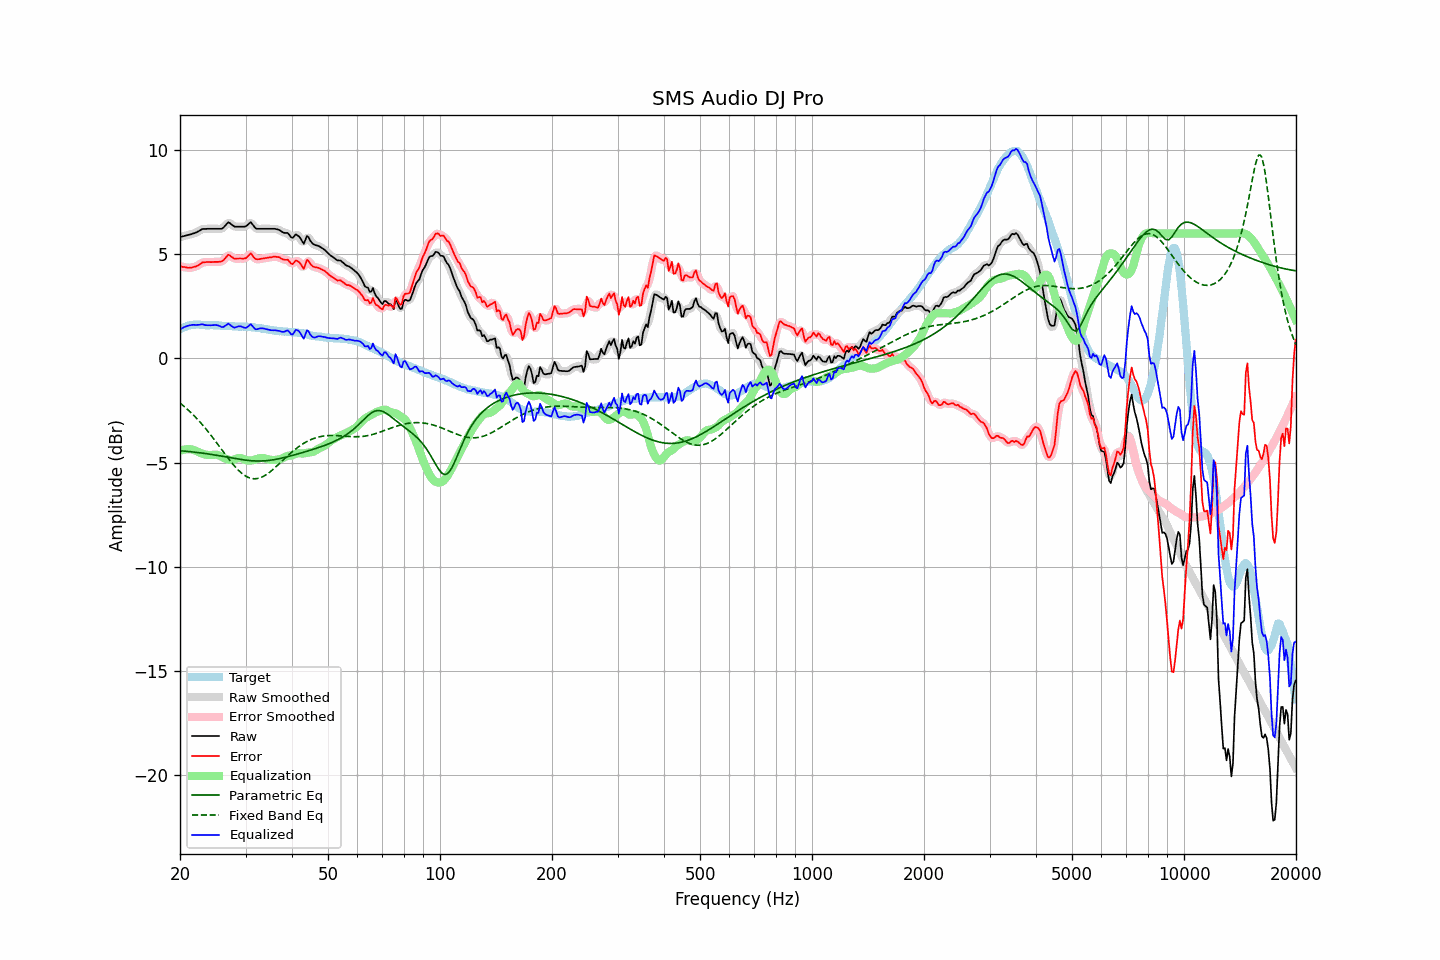

The table this chart was drawn from, first rows:
frequency, raw, error, smoothed, error_smoothed, equalization, parametric_eq, fixed_band_eq, equalized_raw, equalized_smoothed, target
20.00, 5.83, 4.43, 5.83, 4.43, -4.44, -4.43, -2.14, 1.39, 1.39, 1.40
20.20, 5.85, 4.41, 5.85, 4.41, -4.41, -4.44, -2.20, 1.44, 1.44, 1.44
20.40, 5.87, 4.39, 5.87, 4.39, -4.38, -4.44, -2.27, 1.48, 1.48, 1.48
20.61, 5.88, 4.39, 5.89, 4.38, -4.37, -4.45, -2.33, 1.52, 1.52, 1.50
20.81, 5.91, 4.37, 5.91, 4.37, -4.36, -4.46, -2.40, 1.55, 1.55, 1.54
21.02, 5.93, 4.35, 5.92, 4.36, -4.35, -4.47, -2.47, 1.57, 1.57, 1.58
21.23, 5.95, 4.36, 5.95, 4.35, -4.36, -4.47, -2.54, 1.59, 1.59, 1.59
21.44, 5.97, 4.36, 5.97, 4.36, -4.37, -4.48, -2.61, 1.60, 1.60, 1.61
21.66, 5.99, 4.38, 5.99, 4.38, -4.38, -4.49, -2.69, 1.61, 1.61, 1.62
21.87, 6.02, 4.40, 6.02, 4.40, -4.41, -4.50, -2.77, 1.61, 1.61, 1.62
22.09, 6.05, 4.42, 6.05, 4.42, -4.44, -4.51, -2.85, 1.61, 1.61, 1.63
22.31, 6.09, 4.46, 6.08, 4.46, -4.47, -4.52, -2.93, 1.61, 1.61, 1.63
22.54, 6.12, 4.50, 6.13, 4.51, -4.51, -4.53, -3.01, 1.62, 1.62, 1.62
22.76, 6.18, 4.56, 6.17, 4.56, -4.54, -4.54, -3.10, 1.63, 1.63, 1.61
22.99, 6.22, 4.61, 6.20, 4.59, -4.57, -4.55, -3.19, 1.64, 1.63, 1.60
23.22, 6.22, 4.61, 6.22, 4.62, -4.60, -4.56, -3.28, 1.62, 1.62, 1.60
23.45, 6.22, 4.62, 6.22, 4.63, -4.62, -4.57, -3.37, 1.60, 1.61, 1.59
23.69, 6.23, 4.63, 6.22, 4.63, -4.63, -4.58, -3.47, 1.60, 1.59, 1.59
23.92, 6.23, 4.63, 6.22, 4.63, -4.64, -4.59, -3.56, 1.59, 1.59, 1.59
24.16, 6.23, 4.62, 6.23, 4.63, -4.63, -4.60, -3.66, 1.59, 1.59, 1.60
24.40, 6.23, 4.62, 6.23, 4.63, -4.63, -4.61, -3.76, 1.60, 1.60, 1.60
24.65, 6.23, 4.63, 6.23, 4.63, -4.62, -4.63, -3.86, 1.60, 1.60, 1.59
24.89, 6.23, 4.64, 6.23, 4.63, -4.62, -4.64, -3.97, 1.61, 1.61, 1.59
25.14, 6.23, 4.64, 6.23, 4.64, -4.63, -4.65, -4.07, 1.60, 1.60, 1.59
25.39, 6.23, 4.64, 6.22, 4.64, -4.65, -4.66, -4.17, 1.58, 1.57, 1.59
25.65, 6.23, 4.65, 6.22, 4.64, -4.68, -4.68, -4.28, 1.55, 1.54, 1.58
25.91, 6.23, 4.66, 6.24, 4.67, -4.72, -4.69, -4.38, 1.50, 1.52, 1.57
26.16, 6.28, 4.71, 6.28, 4.72, -4.77, -4.70, -4.49, 1.51, 1.52, 1.57
26.43, 6.36, 4.80, 6.37, 4.80, -4.80, -4.72, -4.59, 1.56, 1.56, 1.57
26.69, 6.45, 4.88, 6.45, 4.89, -4.84, -4.73, -4.69, 1.61, 1.62, 1.57
26.96, 6.53, 4.98, 6.50, 4.94, -4.86, -4.75, -4.79, 1.67, 1.64, 1.55
27.23, 6.50, 4.94, 6.49, 4.94, -4.87, -4.76, -4.89, 1.62, 1.62, 1.55
27.50, 6.44, 4.88, 6.44, 4.89, -4.88, -4.77, -4.99, 1.56, 1.57, 1.55
27.77, 6.37, 4.83, 6.38, 4.83, -4.87, -4.79, -5.08, 1.51, 1.51, 1.54
28.05, 6.33, 4.78, 6.34, 4.80, -4.85, -4.80, -5.17, 1.48, 1.49, 1.54
28.33, 6.33, 4.80, 6.32, 4.79, -4.82, -4.81, -5.26, 1.51, 1.50, 1.53
28.62, 6.33, 4.80, 6.32, 4.79, -4.79, -4.83, -5.34, 1.53, 1.53, 1.53
28.90, 6.33, 4.80, 6.33, 4.80, -4.78, -4.84, -5.42, 1.55, 1.55, 1.53
29.19, 6.33, 4.80, 6.32, 4.79, -4.79, -4.85, -5.49, 1.54, 1.53, 1.53
29.48, 6.33, 4.79, 6.32, 4.79, -4.82, -4.86, -5.55, 1.51, 1.50, 1.54
29.78, 6.33, 4.80, 6.33, 4.80, -4.85, -4.87, -5.61, 1.47, 1.48, 1.52
30.08, 6.34, 4.81, 6.35, 4.83, -4.88, -4.88, -5.65, 1.47, 1.48, 1.53
30.38, 6.40, 4.89, 6.42, 4.90, -4.89, -4.89, -5.70, 1.51, 1.53, 1.51
30.68, 6.48, 4.96, 6.48, 4.97, -4.90, -4.90, -5.73, 1.58, 1.58, 1.51
30.99, 6.54, 5.04, 6.50, 4.99, -4.90, -4.91, -5.75, 1.65, 1.60, 1.50
31.30, 6.45, 4.95, 6.45, 4.95, -4.89, -4.91, -5.77, 1.56, 1.56, 1.50
31.61, 6.35, 4.85, 6.36, 4.87, -4.87, -4.92, -5.78, 1.47, 1.49, 1.50
31.93, 6.25, 4.77, 6.27, 4.79, -4.85, -4.92, -5.77, 1.40, 1.42, 1.48
32.24, 6.23, 4.76, 6.23, 4.76, -4.82, -4.92, -5.77, 1.40, 1.40, 1.46
32.57, 6.23, 4.76, 6.22, 4.76, -4.80, -4.92, -5.75, 1.43, 1.42, 1.46
32.89, 6.23, 4.78, 6.22, 4.78, -4.78, -4.92, -5.73, 1.45, 1.44, 1.45
33.22, 6.23, 4.80, 6.23, 4.79, -4.78, -4.92, -5.69, 1.45, 1.45, 1.43
33.55, 6.23, 4.80, 6.23, 4.80, -4.79, -4.92, -5.66, 1.44, 1.44, 1.43
33.89, 6.23, 4.82, 6.23, 4.82, -4.81, -4.91, -5.61, 1.42, 1.42, 1.40
34.23, 6.23, 4.82, 6.23, 4.83, -4.83, -4.91, -5.56, 1.40, 1.40, 1.40
34.57, 6.23, 4.84, 6.23, 4.84, -4.85, -4.90, -5.51, 1.38, 1.38, 1.38
34.92, 6.23, 4.86, 6.23, 4.85, -4.86, -4.89, -5.45, 1.36, 1.36, 1.37
35.27, 6.23, 4.86, 6.23, 4.87, -4.87, -4.88, -5.38, 1.35, 1.36, 1.37
35.62, 6.23, 4.88, 6.23, 4.88, -4.87, -4.87, -5.32, 1.35, 1.35, 1.34
35.97, 6.22, 4.89, 6.22, 4.88, -4.87, -4.85, -5.25, 1.35, 1.35, 1.33
... 635 more rows
